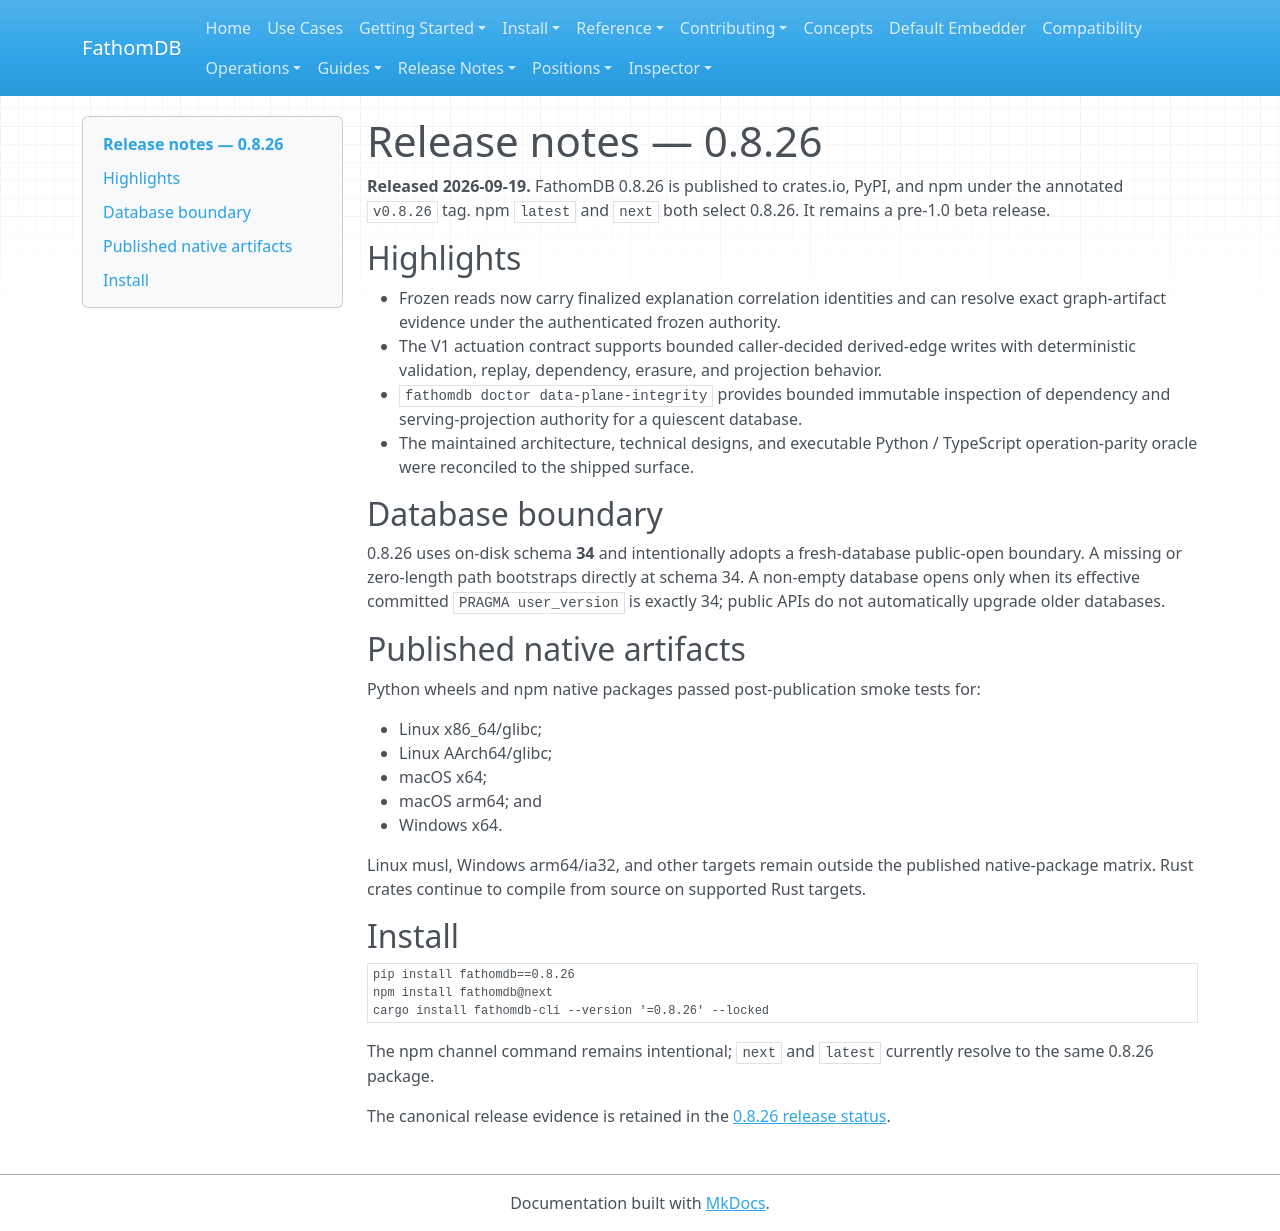

repository: fathomadb/fathomdb · page: release-notes/0.8.26/index.html · generator: mkdocs

# Release notes — 0.8.26

**Released 2026-09-19.** FathomDB 0.8.26 is published to crates.io, PyPI,
and npm under the annotated `v0.8.26` tag. npm `latest` and `next` both select
0.8.26. It remains a pre-1.0 beta release.

## Highlights

- Frozen reads now carry finalized explanation correlation identities and can
  resolve exact graph-artifact evidence under the authenticated frozen
  authority.
- The V1 actuation contract supports bounded caller-decided derived-edge
  writes with deterministic validation, replay, dependency, erasure, and
  projection behavior.
- `fathomdb doctor data-plane-integrity` provides bounded immutable inspection
  of dependency and serving-projection authority for a quiescent database.
- The maintained architecture, technical designs, and executable Python /
  TypeScript operation-parity oracle were reconciled to the shipped surface.

## Database boundary

0.8.26 uses on-disk schema **34** and intentionally adopts a fresh-database
public-open boundary. A missing or zero-length path bootstraps directly at
schema 34. A non-empty database opens only when its effective committed
`PRAGMA user_version` is exactly 34; public APIs do not automatically upgrade
older databases.

## Published native artifacts

Python wheels and npm native packages passed post-publication smoke tests for:

- Linux x86_64/glibc;
- Linux AArch64/glibc;
- macOS x64;
- macOS arm64; and
- Windows x64.

Linux musl, Windows arm64/ia32, and other targets remain outside the published
native-package matrix. Rust crates continue to compile from source on supported
Rust targets.

## Install

```bash
pip install fathomdb==0.8.26
npm install fathomdb@next
cargo install fathomdb-cli --version '=0.8.26' --locked
```

The npm channel command remains intentional; `next` and `latest` currently
resolve to the same 0.8.26 package.

The canonical release evidence is retained in the
[0.8.26 release status](https://github.com/fathomadb/fathomdb/blob/main/dev/plans/runs/STATUS-0.8.26.md).
